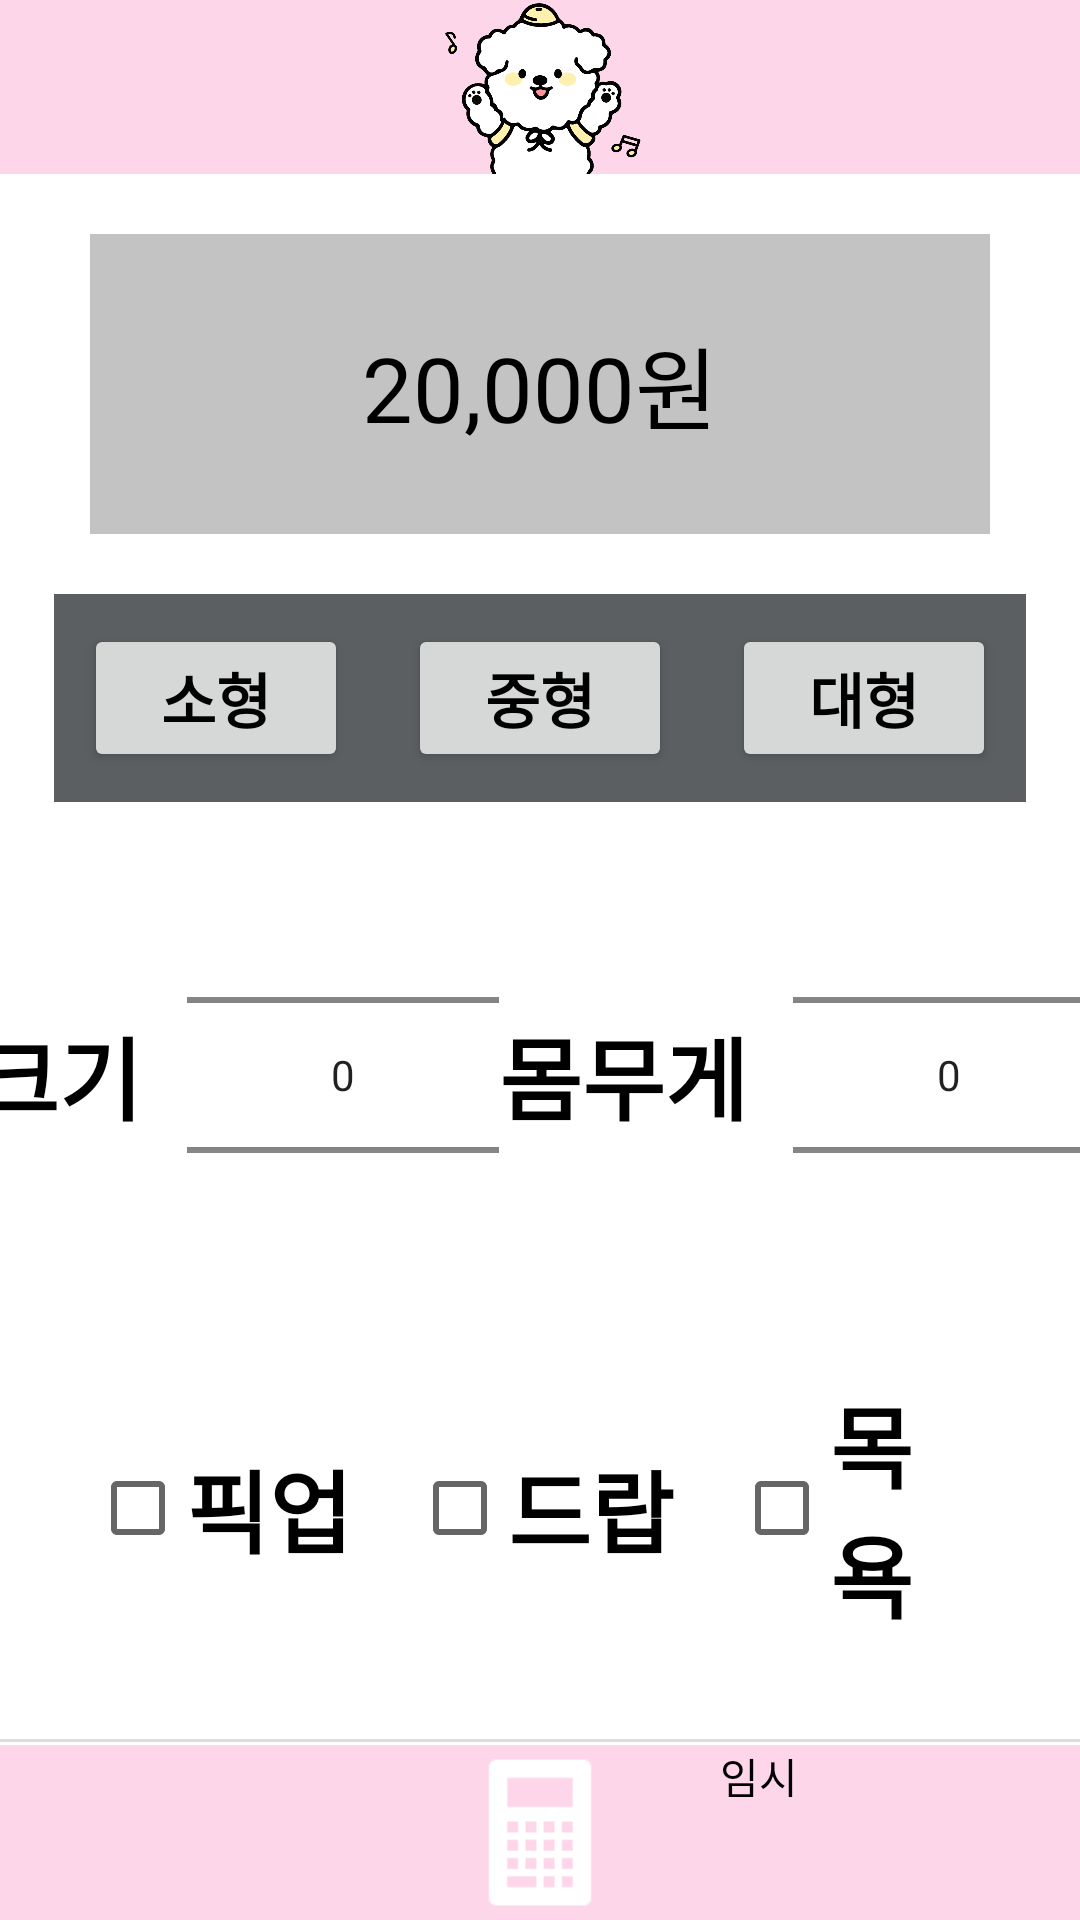

Android layout source for this screen:
<!-- AndroidManifest.xml: application theme Theme.MyApplication -->
<!-- res/layout/activity_calculator.xml -->
<?xml version="1.0" encoding="utf-8"?>
<LinearLayout xmlns:android="http://schemas.android.com/apk/res/android"
    xmlns:app="http://schemas.android.com/apk/res-auto"
    xmlns:tools="http://schemas.android.com/tools"
    android:layout_width="match_parent"
    android:layout_height="match_parent"
    android:orientation="vertical"
    tools:context=".CalculatorActivity">

    <LinearLayout
        android:layout_width="match_parent"
        android:layout_height="0dp"
        android:layout_weight="1"
        android:background="@color/pink"
        android:orientation="horizontal">

        <ImageView
            android:layout_width="match_parent"
            android:layout_height="match_parent"
            android:src="@drawable/dog2" />
    </LinearLayout>

    <LinearLayout
        android:layout_width="match_parent"
        android:layout_height="0dp"
        android:layout_weight="9"
        android:background="@drawable/border_down"
        android:gravity="center_horizontal"
        android:orientation="vertical">

        <TextView
            android:id="@+id/resultOutput"
            android:layout_width="300dp"
            android:layout_height="100dp"
            android:layout_marginTop="20dp"
            android:background="@color/gray"
            android:gravity="center"
            android:text="20,000원"
            android:textAlignment="center"
            android:textSize="30dp" />

        <LinearLayout
            android:layout_width="wrap_content"
            android:layout_height="wrap_content"
            android:layout_marginTop="20dp"
            android:background="@color/material_dynamic_neutral40"
            android:orientation="horizontal">

            <Button
                android:id="@+id/small"
                android:layout_width="wrap_content"
                android:layout_height="wrap_content"
                android:layout_margin="10dp"
                android:textStyle="bold"
                android:textSize="20dp"
                android:text="소형" />

            <Button
                android:id="@+id/medium"
                android:layout_width="wrap_content"
                android:layout_height="wrap_content"
                android:layout_margin="10dp"
                android:textStyle="bold"
                android:textSize="20dp"
                android:text="중형" />

            <Button
                android:id="@+id/large"
                android:layout_width="wrap_content"
                android:layout_height="wrap_content"
                android:layout_margin="10dp"
                android:textStyle="bold"
                android:textSize="20dp"
                android:text="대형" />

        </LinearLayout>

        <LinearLayout
            android:layout_width="wrap_content"
            android:layout_height="142dp"
            android:layout_marginTop="20dp"
            android:gravity="center"
            android:orientation="horizontal">

            <TextView
                android:layout_width="wrap_content"
                android:layout_height="wrap_content"
                android:layout_marginRight="15dp"
                android:text="크기"
                android:textSize="30dp"
                android:textStyle="bold" />

            <NumberPicker
                android:id="@+id/size"
                android:layout_width="104dp"
                android:layout_height="wrap_content"
                android:layout_gravity="center"/>




            <TextView
                android:layout_width="wrap_content"
                android:layout_height="wrap_content"
                android:layout_marginRight="15dp"
                android:text="몸무게"
                android:textSize="30dp"
                android:textStyle="bold" />

            <NumberPicker
                android:id="@+id/numberPicker"
                android:layout_width="104dp"
                android:layout_height="wrap_content"
                android:layout_gravity="center"
                />


        </LinearLayout>

        <LinearLayout
            android:layout_width="wrap_content"
            android:layout_height="wrap_content"
            android:layout_margin="20dp"
            android:gravity="center"
            android:orientation="horizontal">

            <CheckBox
                android:id="@+id/checkBox1"
                android:layout_width="match_parent"
                android:layout_height="wrap_content"
                android:layout_margin="10dp"
                android:textStyle="bold"
                android:text="픽업"
                android:textSize="30dp" />

            <CheckBox
                android:id="@+id/checkBox2"
                android:layout_width="match_parent"
                android:layout_height="wrap_content"
                android:layout_margin="10dp"

                android:textStyle="bold"
                android:text="드랍"
                android:textSize="30dp" />
            <CheckBox
                android:id="@+id/checkBox3"
                android:layout_width="match_parent"
                android:layout_height="wrap_content"
                android:layout_margin="10dp"
                android:textSize="30dp"
                android:textStyle="bold"
                android:text="목욕" />


        </LinearLayout>


    </LinearLayout>


    <LinearLayout
        android:layout_width="match_parent"
        android:layout_height="0dp"
        android:layout_weight="1"
        android:background="@color/pink"
        android:orientation="horizontal">

        <LinearLayout
            android:layout_width="0dp"
            android:layout_height="match_parent"
            android:layout_weight="1">

            <ImageView
                android:id="@+id/messageImage"
                android:layout_width="match_parent"
                android:layout_height="match_parent"
                android:onClick="messageClick"
                android:src="@drawable/message" />

        </LinearLayout>

        <LinearLayout
            android:layout_width="0dp"
            android:layout_height="match_parent"
            android:layout_weight="1">

            <ImageView
                android:id="@+id/calculatorImage"
                android:layout_width="match_parent"
                android:layout_height="match_parent"
                android:src="@drawable/calculator" />


        </LinearLayout>

        <LinearLayout
            android:layout_width="0dp"
            android:layout_height="match_parent"
            android:layout_weight="1">

            <TextView
                android:layout_width="match_parent"
                android:layout_height="match_parent"
                android:text="임시" />

        </LinearLayout>

    </LinearLayout>

</LinearLayout>
<!-- resources referenced by this layout -->
<resources>
  <color name="gray">#C3C3C3</color>
  <color name="pink">#FED6EA</color>
  <!-- drawable border_down (drawable-v24) -->
  <?xml version="1.0" encoding="utf-8"?>
  <layer-list xmlns:android="http://schemas.android.com/apk/res/android">
      <item android:bottom="1dp"
          android:left="-2dp"
          android:right="-2dp"
          android:top="-2dp">
          <shape android:shape="rectangle">
              <stroke android:width="1dp"
                  android:color="#dcdcdc"/>
  
          </shape>
      </item>
  </layer-list>
  <!-- drawable calculator: png bitmap (drawable, 705 bytes) -->
  <!-- drawable dog2: png bitmap (drawable-v24, 85117 bytes) -->
  <style name="Theme.MyApplication" parent="Theme.MaterialComponents.Light.DarkActionBar">
          
          <item name="colorPrimary">@color/purple_500</item>
          <item name="colorPrimaryVariant">@color/purple_700</item>
          <item name="colorOnPrimary">@color/white</item>
          
          <item name="colorSecondary">@color/teal_200</item>
          <item name="colorSecondaryVariant">@color/teal_700</item>
          <item name="colorOnSecondary">@color/black</item>
          
          <item name="android:statusBarColor" tools:targetApi="l">?attr/colorPrimaryVariant</item>
  
  
          <item name="android:windowBackground">@color/white</item>
          <item name="android:textColor">@color/black</item>
          
  
          <item name="windowActionBar">false</item>
          <item name="windowNoTitle">true</item>
      </style>
  <color name="purple_500">#FF6200EE</color>
  <color name="purple_700">#FF3700B3</color>
  <color name="white">#FFFFFFFF</color>
  <color name="teal_200">#FF03DAC5</color>
  <color name="teal_700">#FF018786</color>
  <color name="black">#FF000000</color>
</resources>
